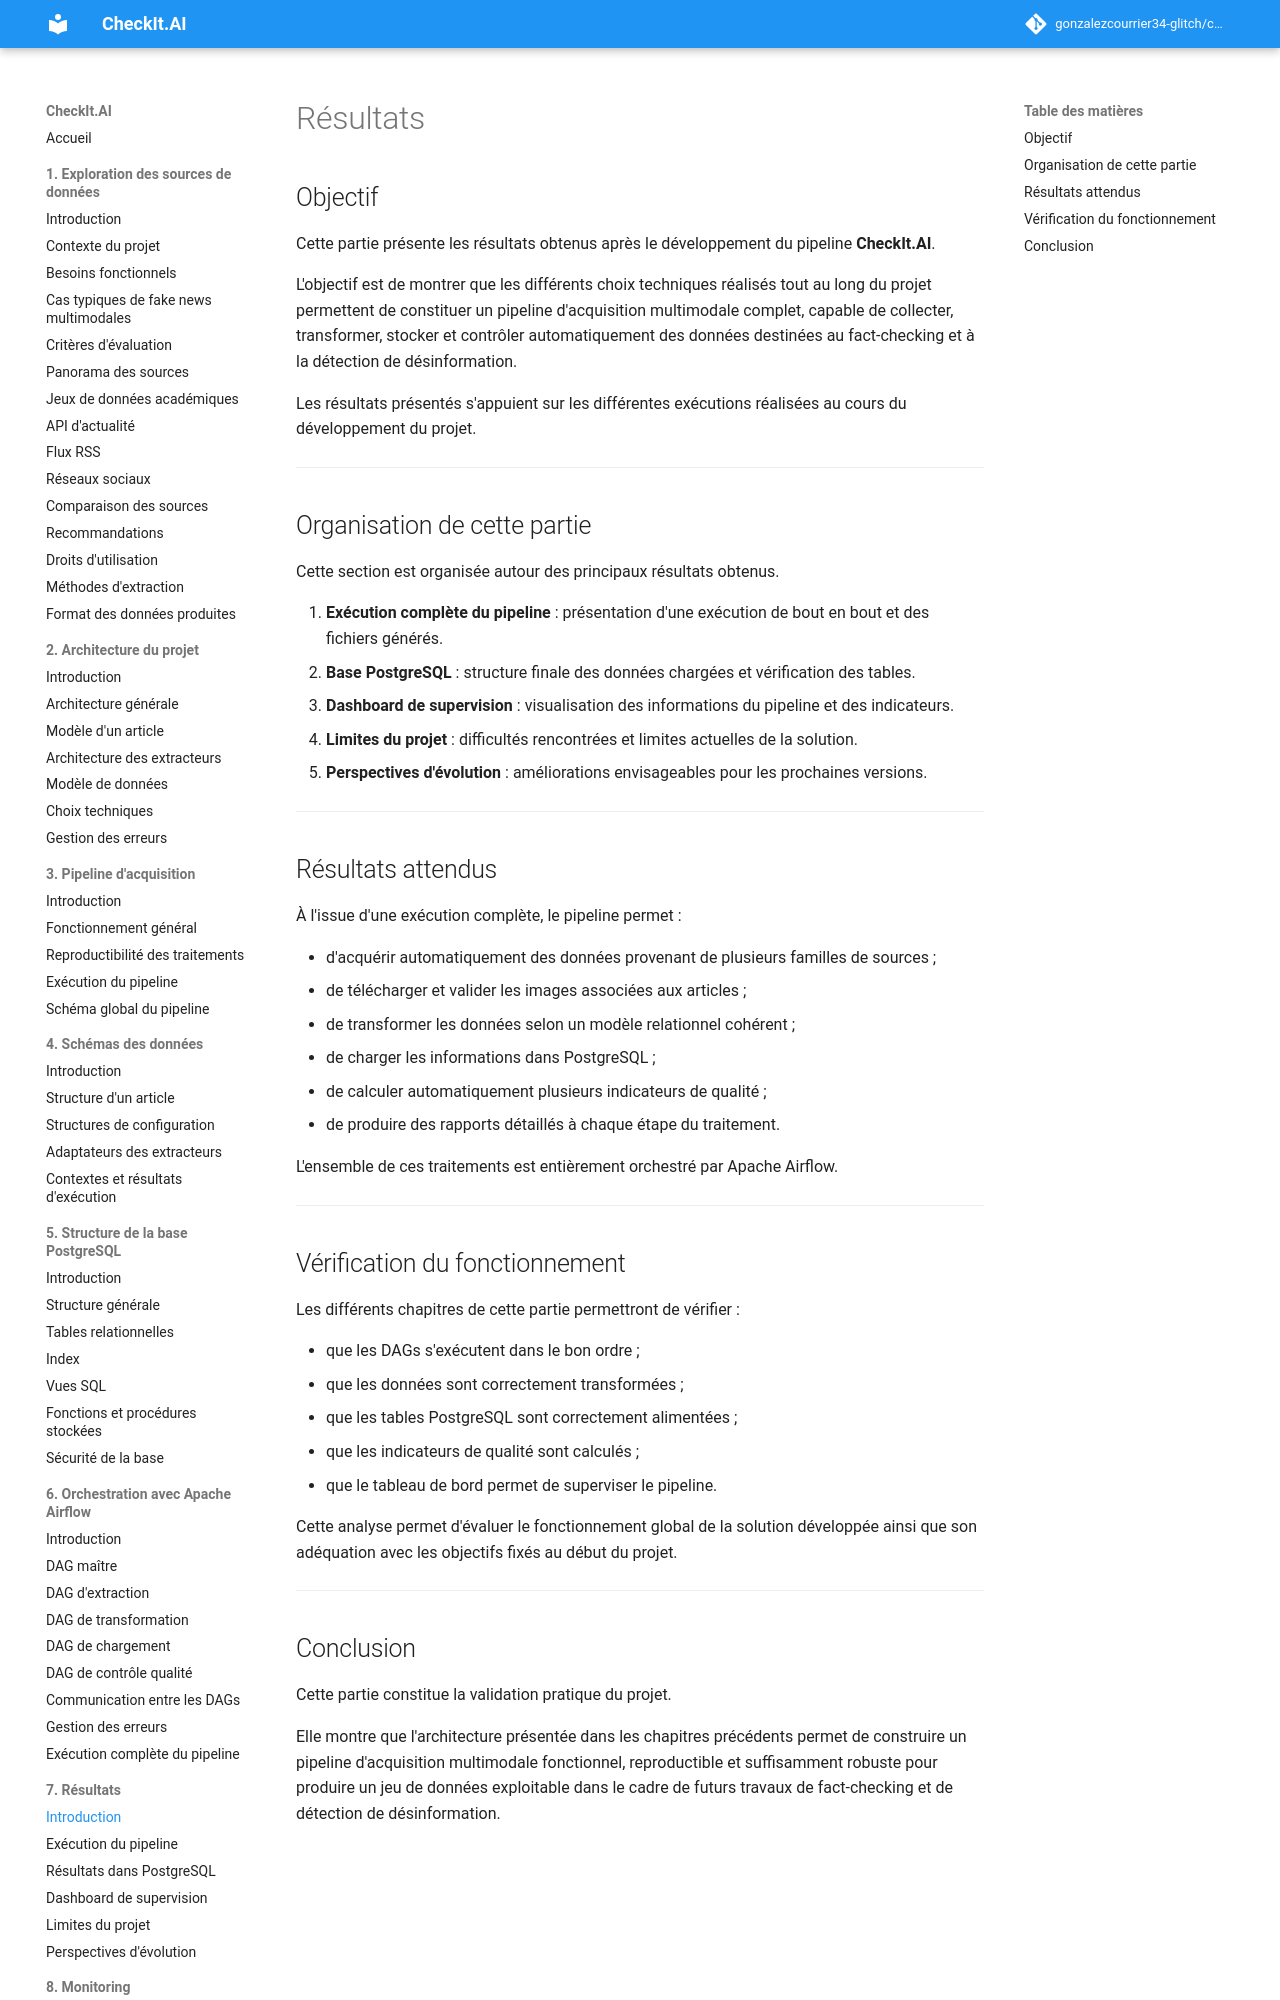

repository: gonzalezcourrier34-glitch/checkit_ai · page: 07_resultats/index.html · generator: mkdocs

# Résultats

## Objectif

Cette partie présente les résultats obtenus après le développement du pipeline **CheckIt.AI**.

L'objectif est de montrer que les différents choix techniques réalisés tout au long du projet permettent de constituer un pipeline d'acquisition multimodale complet, capable de collecter, transformer, stocker et contrôler automatiquement des données destinées au fact-checking et à la détection de désinformation.

Les résultats présentés s'appuient sur les différentes exécutions réalisées au cours du développement du projet.

---

## Organisation de cette partie

Cette section est organisée autour des principaux résultats obtenus.

1. **Exécution complète du pipeline** : présentation d'une exécution de bout en bout et des fichiers générés.
2. **Base PostgreSQL** : structure finale des données chargées et vérification des tables.
3. **Dashboard de supervision** : visualisation des informations du pipeline et des indicateurs.
4. **Limites du projet** : difficultés rencontrées et limites actuelles de la solution.
5. **Perspectives d'évolution** : améliorations envisageables pour les prochaines versions.

---

## Résultats attendus

À l'issue d'une exécution complète, le pipeline permet :

- d'acquérir automatiquement des données provenant de plusieurs familles de sources ;
- de télécharger et valider les images associées aux articles ;
- de transformer les données selon un modèle relationnel cohérent ;
- de charger les informations dans PostgreSQL ;
- de calculer automatiquement plusieurs indicateurs de qualité ;
- de produire des rapports détaillés à chaque étape du traitement.

L'ensemble de ces traitements est entièrement orchestré par Apache Airflow.

---

## Vérification du fonctionnement

Les différents chapitres de cette partie permettront de vérifier :

- que les DAGs s'exécutent dans le bon ordre ;
- que les données sont correctement transformées ;
- que les tables PostgreSQL sont correctement alimentées ;
- que les indicateurs de qualité sont calculés ;
- que le tableau de bord permet de superviser le pipeline.

Cette analyse permet d'évaluer le fonctionnement global de la solution développée ainsi que son adéquation avec les objectifs fixés au début du projet.

---
